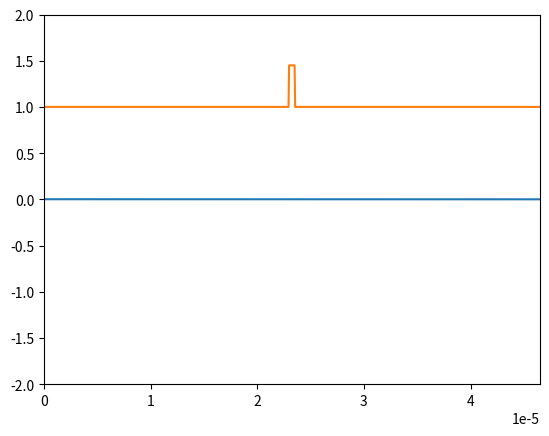

Reproduce this figure in Python.
import numpy as np
import matplotlib.pyplot as plt
import matplotlib.animation as animation


c = 2.99792458e8

nbt = 3000  # durée de la simulation pour l'animation
S = 1

lambda0 = 1.55e-6
N_lambda = 30
dx = lambda0 / N_lambda

dt = S * dx / c

largeur_simul = 30 * lambda0
nbx = int(largeur_simul / dx) + 1

T = lambda0 / c

xmin = 0
xmax = xmin + (nbx - 1) * dx
x = np.linspace(xmin, xmax, nbx)

unm = np.zeros(nbx)  # instant n moins 1
un = np.zeros(nbx)  # instant n
unp = np.zeros(nbx)  # instant n plus 1

test1 = np.full((1, nbx), 0.8)
test2 = np.full((1, nbx), -0.2)
test3 = np.full((1, nbx), 0.2)
test4 = np.full((1, nbx), 0.16)
test5 = np.full((1, nbx), 0.93)

indice_lame = 1.45
largeur_lame = lambda0 / (2 * indice_lame)
centre_lame = x[int(nbx / 2)]

indice = np.ones(nbx)
in_lame = np.abs(x - centre_lame) < largeur_lame / 2
indice[in_lame] = indice_lame

eps_r = indice ** 2

fig, ax = plt.subplots()
line, = ax.plot([], [])
plt.plot(x, indice)
plt.xlim(xmin, xmax)
plt.ylim(-2, 2)


def animate(n):
    tnp = (n + 1) * dt

    unp[1:-1] = (S ** 2 / eps_r[1:-1] * (un[2:] - 2 * un[1:-1] + un[:-2]) + 2 * un[1:-1] - unm[1:-1])

    if tnp < 16 * T:
        unp[0] = np.cos((2 * np.pi * (tnp - 8 * T) / T)) * np.exp(-((tnp - 8 * T) / (3 * T)) ** 2)
    else:
        unp[0] = un[1]

    unp[-1] = un[-2]

    line.set_data(x, unp)

    unm[:] = un[:]
    un[:] = unp[:]

    return line,


ani = animation.FuncAnimation(fig, animate, frames=nbt, blit=True, interval=1, repeat=False)


plt.show()
